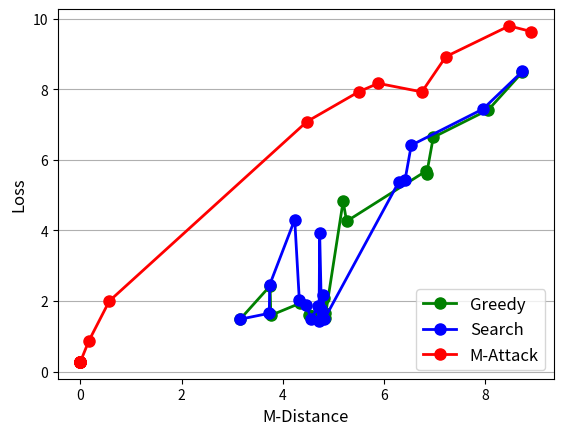

Write the Python code that produced this figure.
import numpy as np
import matplotlib.pyplot as plt



aa = np.array([[8.48363,8.73104,8.50444,8.72994,9.63329,8.90446],
[6.63794,6.97009,6.4131 ,6.53546,9.79203,8.46852],
[5.68439,6.82945,5.42115,6.41124,8.9221 ,7.21878],
[7.41944,8.05977,7.44135,7.95384,7.92356,6.74494],
[1.49371,3.16129,1.48698,3.15981,0.27658,0.     ],
[1.48034,4.71766,1.44887,4.71381,0.27658,0.     ],
[1.56586,4.57378,1.48698,4.55929,0.27658,0.     ],
[1.65974,4.75035,1.84782,4.69085,0.27658,0.     ],
[1.59585,3.76174,1.65398,3.73202,0.27658,0.     ],
[4.25868,5.25796,3.926  ,4.72645,7.0833 ,4.47532],
[1.52827,4.83292,1.48698,4.81899,0.27658,0.     ],
[5.59798,6.83874,5.36197,6.28427,8.16575,5.88174],
[2.0907 ,4.81216,2.17609,4.795  ,0.87202,0.16834],
[4.82717,5.18997,4.30689,4.23405,7.92806,5.49938],
[2.42864,3.74686,2.45786,3.73913,2.00113,0.57254],
[1.93466,4.33308,2.02015,4.32504,0.27658,0.     ],
[1.61669,4.52172,1.90237,4.45769,0.27658,0.     ],
[1.65974,4.82911,1.77576,4.76044,0.27658,0.     ]])

bb = np.argsort(aa[:,1])
plt.plot(aa[:, 1][bb], aa[:,0][bb], color = 'green', marker='o', linewidth=2, markersize=8, label = 'Greedy')
bb = np.argsort(aa[:,3])
plt.plot(aa[:, 3][bb], aa[:,2][bb], color = 'blue', marker='o', linewidth=2, markersize=8, label = 'Search')
bb = np.argsort(aa[:,5])
plt.plot(aa[:, 5][bb], aa[:,4][bb], color = 'red', marker='o', linewidth=2, markersize=8, label = 'M-Attack')

#plt.xlim(left = 0.35)
#plt.ylim(bottom = 4.0)
plt.grid(axis = 'y')
plt.xticks(fontsize = 10)
plt.xlabel('M-Distance', fontsize = 12)
plt.ylabel('Loss', fontsize = 12)

plt.legend(fontsize = 12, loc = 4)
plt.savefig('criteo_exp1_1.0_2.png')
